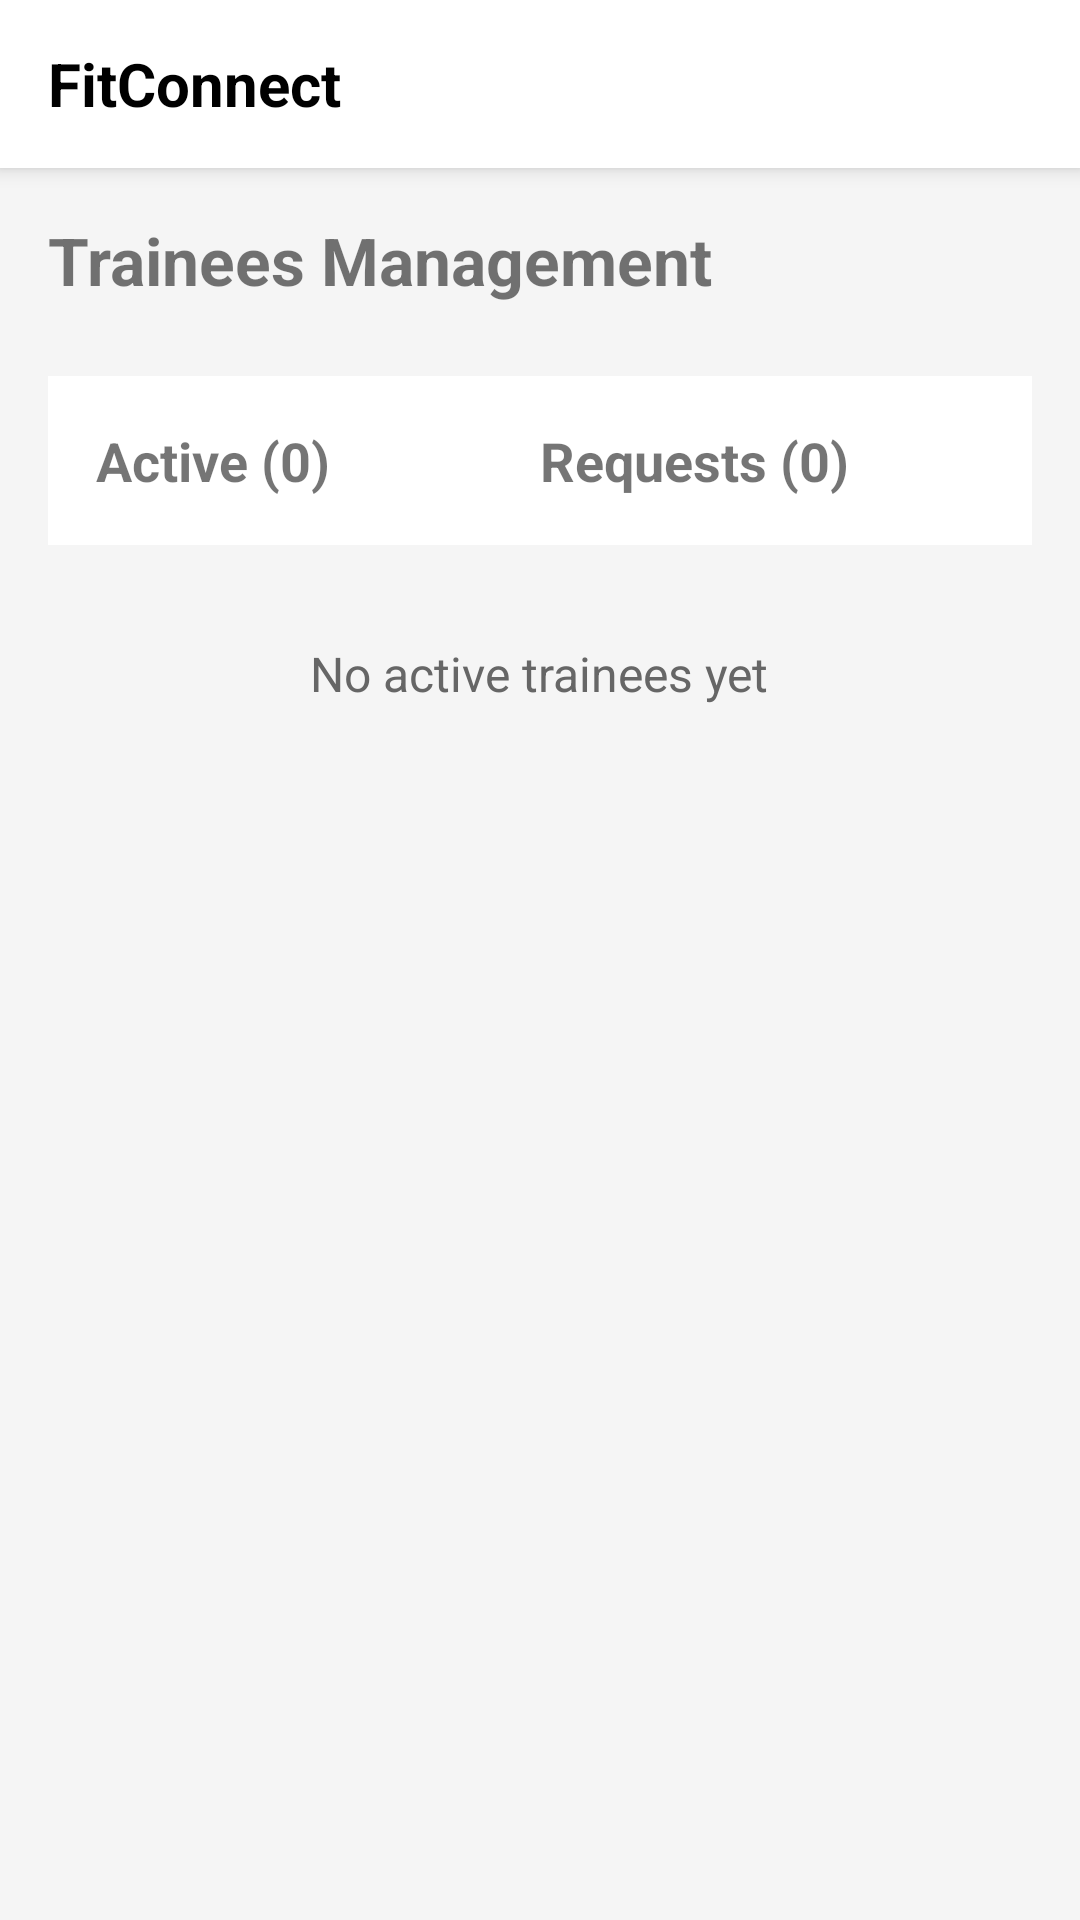

Reconstruct the res/layout file that produces this screen, plus the resources it refers to.
<!-- AndroidManifest.xml: application theme Theme.Train -->
<!-- res/layout/fragment_trainees.xml -->
<?xml version="1.0" encoding="utf-8"?>
<LinearLayout xmlns:android="http://schemas.android.com/apk/res/android"
    android:layout_width="match_parent"
    android:layout_height="match_parent"
    android:orientation="vertical"
    android:background="#F5F5F5">

    
    <include layout="@layout/layout_top_bar"/>

    
    <LinearLayout
        android:layout_width="match_parent"
        android:layout_height="match_parent"
        android:orientation="vertical"
        android:padding="16dp">
        <TextView
            android:layout_width="wrap_content"
            android:layout_height="wrap_content"
            android:text="Trainees Management"
            android:textSize="22sp"
            android:textStyle="bold"
            android:layout_marginBottom="24dp"/>
        <LinearLayout
            android:layout_width="match_parent"
            android:layout_height="wrap_content"
            android:orientation="horizontal"
            android:background="#FFFFFF"
            android:padding="16dp">
            <TextView
                android:id="@+id/tv_active_count"
                android:layout_width="0dp"
                android:layout_height="wrap_content"
                android:layout_weight="1"
                android:text="Active (0)"
                android:textSize="18sp"
                android:textStyle="bold"/>
            <TextView
                android:id="@+id/tv_requests_count"
                android:layout_width="0dp"
                android:layout_height="wrap_content"
                android:layout_weight="1"
                android:text="Requests (0)"
                android:textSize="18sp"
                android:textStyle="bold"/>
        </LinearLayout>
        <TextView
            android:id="@+id/tv_no_active_trainees"
            android:layout_width="wrap_content"
            android:layout_height="wrap_content"
            android:text="No active trainees yet"
            android:textSize="16sp"
            android:textColor="#666666"
            android:layout_marginTop="32dp"
            android:layout_gravity="center_horizontal"/>
    </LinearLayout>
</LinearLayout>
<!-- res/layout/layout_top_bar.xml (included above) -->
<?xml version="1.0" encoding="utf-8"?>
<LinearLayout xmlns:android="http://schemas.android.com/apk/res/android"
    xmlns:app="http://schemas.android.com/apk/res-auto"
    android:id="@+id/layout_top_bar"
    android:layout_width="match_parent"
    android:layout_height="56dp"
    android:background="#FFFFFF"
    android:elevation="4dp"
    android:gravity="center_vertical"
    android:paddingHorizontal="16dp"
    android:orientation="horizontal">

    <TextView
        android:layout_width="0dp"
        android:layout_height="wrap_content"
        android:layout_weight="1"
        android:text="FitConnect"
        android:textSize="20sp"
        android:textStyle="bold"
        android:textColor="#000000"/>

    <ImageView
        android:id="@+id/btnLogout"
        android:layout_width="wrap_content"
        android:layout_height="wrap_content"
        android:src="@drawable/ic_back"
        app:tint="#000000"
        android:background="@null"
        android:clickable="true"
        android:focusable="true"/>

</LinearLayout>
<!-- resources referenced by this layout -->
<resources>
  <style name="Theme.Train" parent="Theme.MaterialComponents.DayNight.NoActionBar">
          
          <item name="colorPrimary">@color/purple_500</item>
          <item name="colorPrimaryVariant">@color/purple_700</item>
          <item name="colorOnPrimary">@color/white</item>
          
          <item name="colorSecondary">@color/teal_200</item>
          <item name="colorSecondaryVariant">@color/teal_700</item>
          <item name="colorOnSecondary">@color/black</item>
          
          <item name="android:statusBarColor">?attr/colorPrimaryVariant</item>
          
      </style>
  <!-- not gathered from this repository: default colours our renderer supplied (Android Studio template values) -->
  <color name="purple_500">#FF6200EE</color>
  <color name="purple_700">#FF3700B3</color>
  <color name="teal_200">#FF03DAC5</color>
  <color name="teal_700">#FF018786</color>
  <color name="black">#FF000000</color>
  <color name="white">#FFFFFFFF</color>
</resources>
